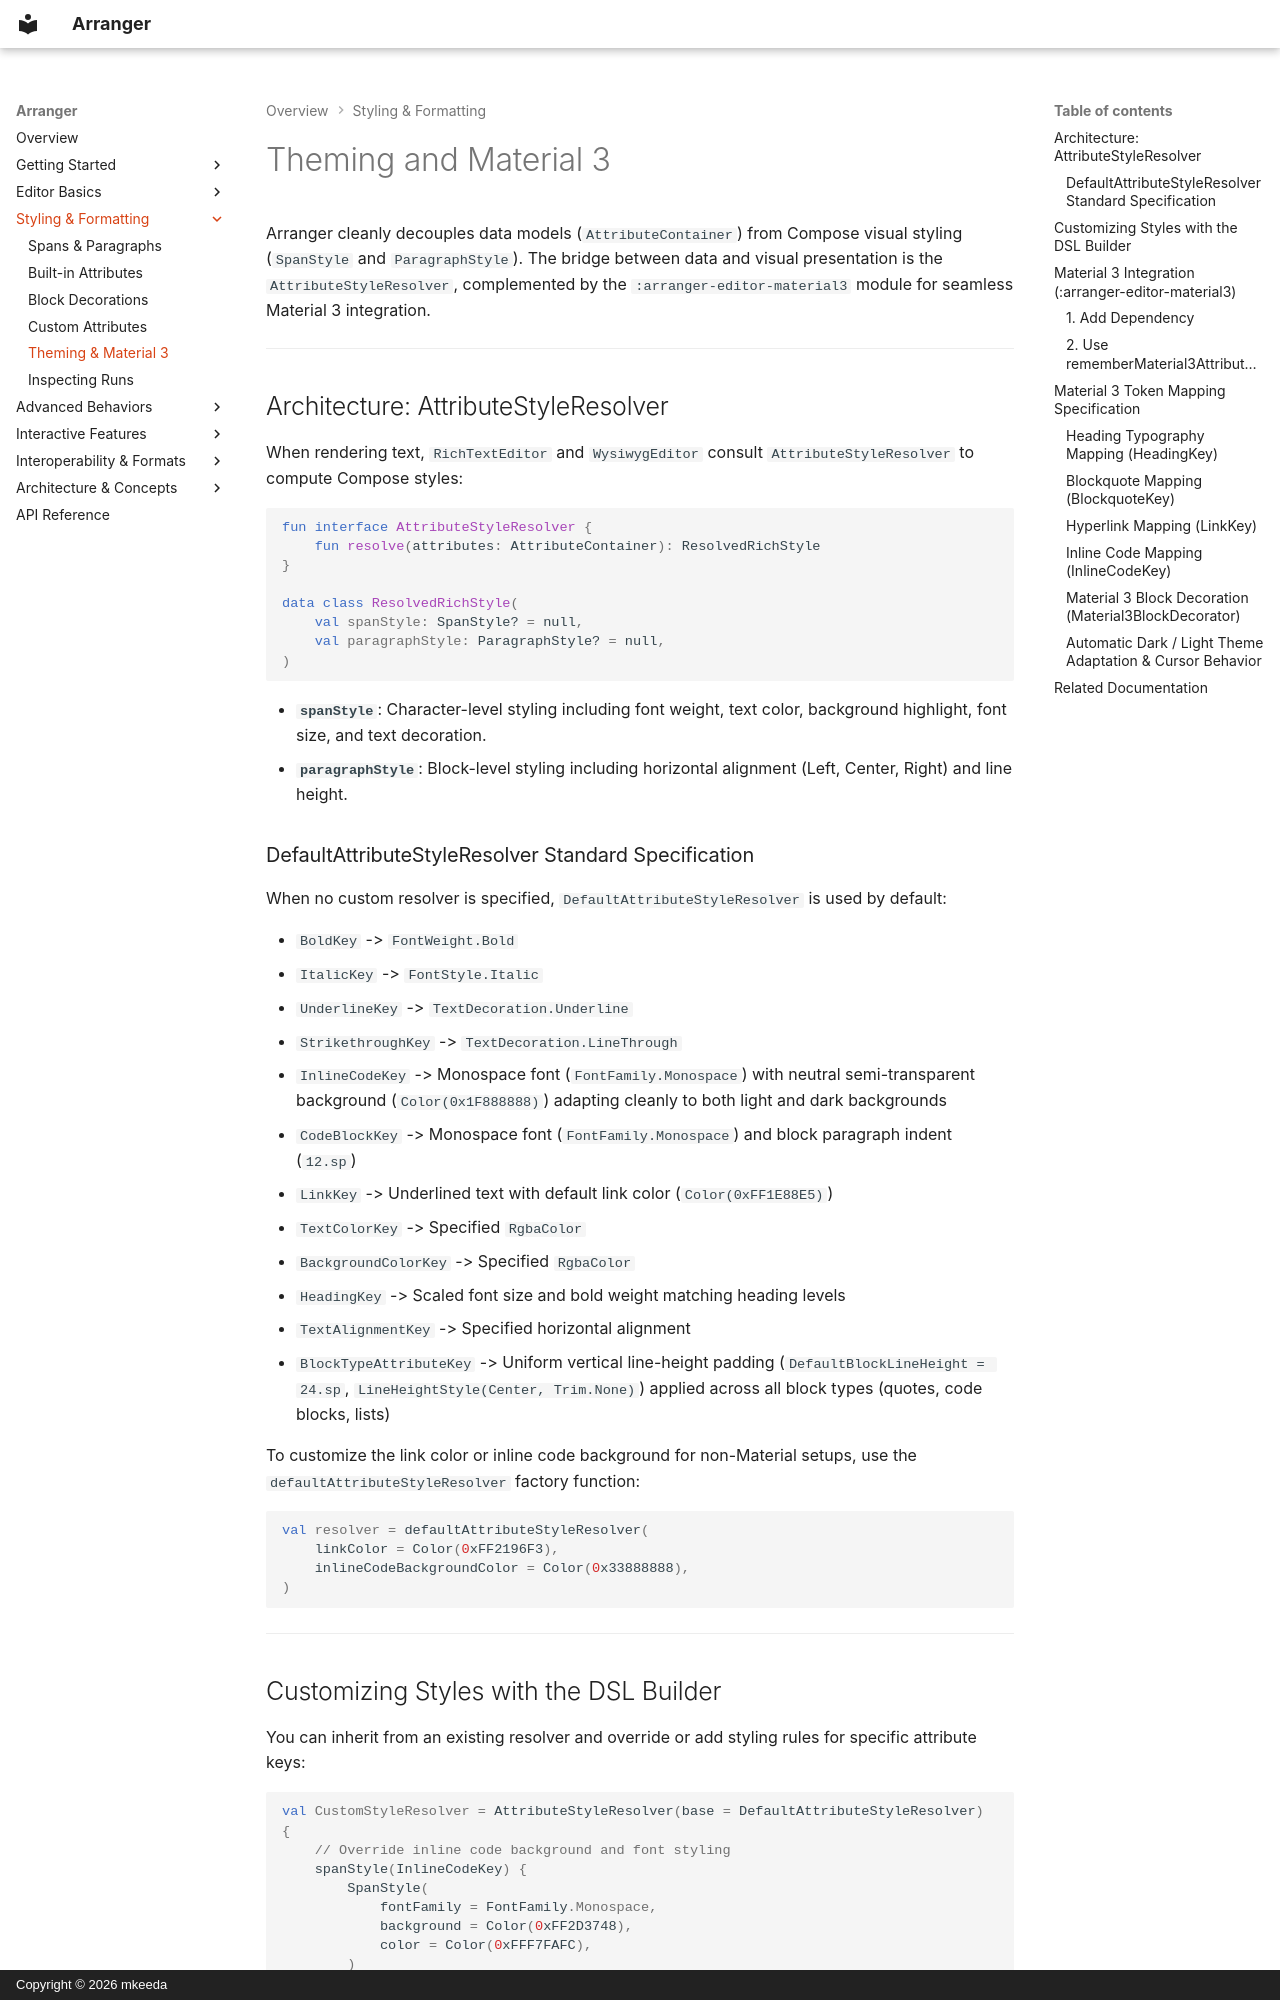

repository: mkeeda/arranger · page: styling/theming-and-m3/index.html · generator: mkdocs · copyright: Copyright © 2026 mkeeda

# Theming and Material 3

Arranger cleanly decouples data models (`AttributeContainer`) from Compose visual styling (`SpanStyle` and `ParagraphStyle`). The bridge between data and visual presentation is the `AttributeStyleResolver`, complemented by the `:arranger-editor-material3` module for seamless Material 3 integration.

---

## Architecture: AttributeStyleResolver

When rendering text, `RichTextEditor` and `WysiwygEditor` consult `AttributeStyleResolver` to compute Compose styles:

```kotlin
fun interface AttributeStyleResolver {
    fun resolve(attributes: AttributeContainer): ResolvedRichStyle
}

data class ResolvedRichStyle(
    val spanStyle: SpanStyle? = null,
    val paragraphStyle: ParagraphStyle? = null,
)
```

- **`spanStyle`**: Character-level styling including font weight, text color, background highlight, font size, and text decoration.
- **`paragraphStyle`**: Block-level styling including horizontal alignment (Left, Center, Right) and line height.

### DefaultAttributeStyleResolver Standard Specification

When no custom resolver is specified, `DefaultAttributeStyleResolver` is used by default:

- `BoldKey` -> `FontWeight.Bold`
- `ItalicKey` -> `FontStyle.Italic`
- `UnderlineKey` -> `TextDecoration.Underline`
- `StrikethroughKey` -> `TextDecoration.LineThrough`
- `InlineCodeKey` -> Monospace font (`FontFamily.Monospace`) with neutral semi-transparent background (`Color(0x1F888888)`) adapting cleanly to both light and dark backgrounds
- `CodeBlockKey` -> Monospace font (`FontFamily.Monospace`) and block paragraph indent (`12.sp`)
- `LinkKey` -> Underlined text with default link color (`Color(0xFF1E88E5)`)
- `TextColorKey` -> Specified `RgbaColor`
- `BackgroundColorKey` -> Specified `RgbaColor`
- `HeadingKey` -> Scaled font size and bold weight matching heading levels
- `TextAlignmentKey` -> Specified horizontal alignment
- `BlockTypeAttributeKey` -> Uniform vertical line-height padding (`DefaultBlockLineHeight = 24.sp`, `LineHeightStyle(Center, Trim.None)`) applied across all block types (quotes, code blocks, lists)

To customize the link color or inline code background for non-Material setups, use the `defaultAttributeStyleResolver` factory function:

```kotlin
val resolver = defaultAttributeStyleResolver(
    linkColor = Color(0xFF2196F3),
    inlineCodeBackgroundColor = Color(0x33888888),
)
```

---
